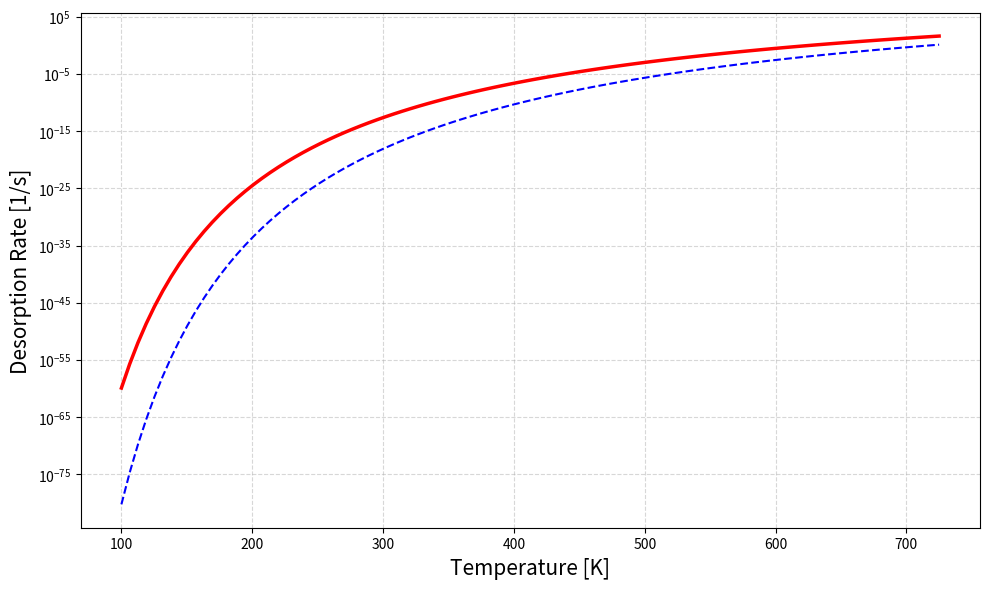

Generate this figure with matplotlib:
import numpy as np
import matplotlib.pyplot as plt

# ==============================================================================
# 1. あなたのコードから物理定数を転記
# ==============================================================================
PHYSICAL_CONSTANTS = {
    'K_BOLTZMANN': 1.380649e-23,
    'EV_TO_JOULE': 1.602e-19,
}


# ==============================================================================
# 2. 「固定値モデル」 (汎用化)
# ==============================================================================
def calculate_rate_FIXED(surface_temp_K: float, u_eff_ev: float = 1.85) -> float:
    # --- あなたのコード 358行目付近 ---
    if surface_temp_K < 10.0: return 0.0

    VIB_FREQ = 1e13
    KB = PHYSICAL_CONSTANTS['K_BOLTZMANN']
    EV_J = PHYSICAL_CONSTANTS['EV_TO_JOULE']

    # 固定値 (引数を使用)
    U_JOULE = u_eff_ev * EV_J

    exponent = -U_JOULE / (KB * surface_temp_K)

    # ガード処理
    if exponent < -700:
        return 0.0

    rate = VIB_FREQ * np.exp(exponent)
    return rate


# ==============================================================================
# 3. 「分布モデル」
# ==============================================================================
def calculate_rate_DISTRIBUTED(surface_temp_K: float) -> float:
    # --- あなたのコード 333行目付近 (コメントアウト部分) ---
    if surface_temp_K < 10.0: return 0.0

    VIB_FREQ = 1e13
    KB = PHYSICAL_CONSTANTS['K_BOLTZMANN']
    EV_J = PHYSICAL_CONSTANTS['EV_TO_JOULE']

    # ガウス分布パラメータ
    U_MEAN = 1.85
    U_MIN = 1.40
    U_MAX = 2.70
    SIGMA = 0.20

    # グリッド計算
    u_ev_grid = np.linspace(U_MIN, U_MAX, 50)
    u_joule_grid = u_ev_grid * EV_J

    # 確率密度関数 (PDF)
    pdf = np.exp(- (u_ev_grid - U_MEAN) ** 2 / (2 * SIGMA ** 2))
    pdf_sum = np.sum(pdf)
    if pdf_sum == 0: return 0.0
    norm_pdf = pdf / pdf_sum

    # 各エネルギーでのRate
    exponent = -u_joule_grid / (KB * surface_temp_K)
    rates = np.zeros_like(u_ev_grid)

    # ガード処理
    mask = exponent > -700
    rates[mask] = VIB_FREQ * np.exp(exponent[mask])

    # 積分 (合計)
    effective_rate = np.sum(rates * norm_pdf)
    return effective_rate


# ==============================================================================
# 4. 比較実行 (修正版)
# ==============================================================================
def main():
    print("=== Your Code Logic Comparison ===")

    # 水星の温度範囲 (100K 〜 720K)
    temps = np.linspace(100, 725, 100)

    # --- 追加設定: 他に比較したい固定Uの値 (コメントアウト) ---
    # additional_u_values = [1.50, 2.20]

    # 結果を格納する辞書を初期化
    results = {
        'Fixed (U=1.85eV)': [],
        'Distributed': []
    }

    # 不要な初期化をコメントアウト
    # for u_val in additional_u_values:
    #     results[f'Fixed (U={u_val:.2f}eV)'] = []

    # チェックポイント設定 (今回は表示しないためコメントアウトのまま、あるいは未使用)
    # check_points = [400, 500, 600, 700]
    # check_points_to_print = list(check_points)

    # ヘッダー表示 (シンプル化)
    # header = f"{'Temp [K]':^10} | {'U=1.85 (Fix)':^14} | {'Distributed':^14}"
    # for u_val in additional_u_values:
    #     header += f" | {f'U={u_val:.2f} (Fix)':^14}"
    # print(header)
    # print("-" * len(header))

    # --- 計算ループ ---
    for T in temps:
        # 1. 元の固定値モデル (U=1.85)
        r_fix_base = calculate_rate_FIXED(T, u_eff_ev=1.85)
        results['Fixed (U=1.85eV)'].append(r_fix_base)

        # 2. 分布モデル
        r_dist = calculate_rate_DISTRIBUTED(T)
        results['Distributed'].append(r_dist)

        # 3. 追加の固定値モデル (コメントアウト)
        # current_additional_rates = []
        # for u_val in additional_u_values:
        #    r_add = calculate_rate_FIXED(T, u_eff_ev=u_val)
        #    results[f'Fixed (U={u_val:.2f}eV)'].append(r_add)
        #    current_additional_rates.append(r_add)

    # --- グラフ描画 ---
    fig, ax1 = plt.subplots(figsize=(10, 6))

    # 元のプロット (青点線)
    ax1.plot(temps, results['Fixed (U=1.85eV)'], 'b--', label='Fixed U=1.85eV', zorder=5)

    # 分布モデル (赤実線)
    ax1.plot(temps, results['Distributed'], 'r-', label='Distributed', linewidth=2.5, zorder=10)

    # 追加のプロット (コメントアウト)
    # colors = ['green', 'purple', 'cyan']
    # linestyles = ['-.', ':']
    # for i, u_val in enumerate(additional_u_values):
    #     key = f'Fixed (U={u_val:.2f}eV)'
    #     color = colors[i % len(colors)]
    #     ls = linestyles[i % len(linestyles)]
    #     ax1.plot(temps, results[key], color=color, linestyle=ls, label=key)

    ax1.set_yscale('log')
    ax1.set_xlabel('Temperature [K]' ,fontsize = "15")
    ax1.set_ylabel('Desorption Rate [1/s]',fontsize = "15")

    # タイトル不要
    # ax1.set_title('Comparison of Desorption Rates')

    ax1.grid(True, which='both', linestyle='--', alpha=0.5)

    # 凡例不要
    # ax1.legend(loc='best')

    plt.tight_layout()
    plt.show()


if __name__ == "__main__":
    main()
